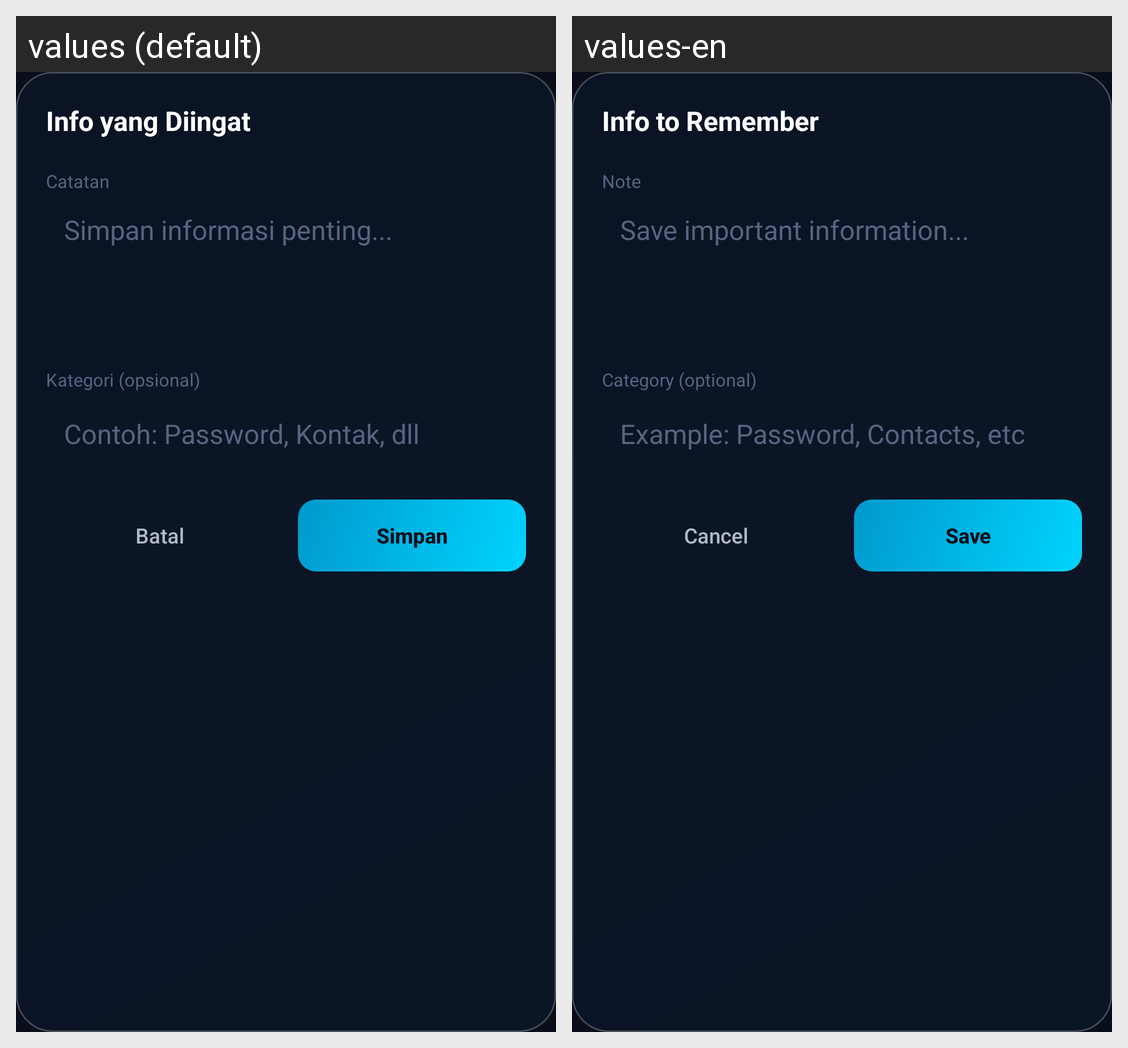

This grid shows one Android layout under two languages. Give, for every string resource on the screen, its name, the default text and each shown locale's text.
Android screen res/layout/dialog_edit_memory.xml rendered under 2 locales, left to right: values (default), values-en. Device: Nexus 5 (rendered at 1080×1920; each locale shown at half size, 540×960, under a caption strip naming it); theme Theme.DreyAssist.
Strings drawn on this screen, with the default value and each locale's value (text and hints the layout hard-codes, and strings that could not be matched under every locale, appear in the picture but are not listed):

remember_info
  values: Info yang Diingat
  values-en: Info to Remember

note
  values: Catatan
  values-en: Note

note_hint
  values: Simpan informasi penting...
  values-en: Save important information...

category_optional
  values: Kategori (opsional)
  values-en: Category (optional)

category_hint
  values: Contoh: Password, Kontak, dll
  values-en: Example: Password, Contacts, etc

cancel
  values: Batal
  values-en: Cancel

save
  values: Simpan
  values-en: Save
